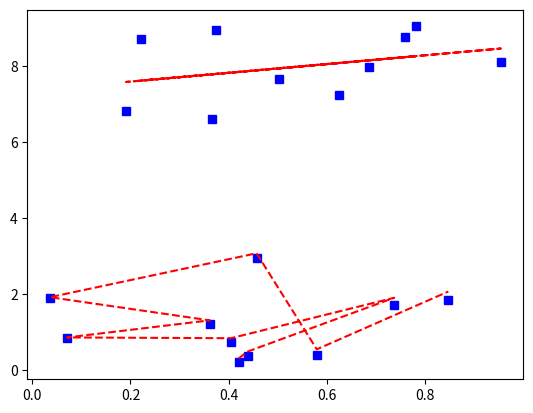

Here is the Python script that generated this plot:
import numpy as np
import matplotlib.pyplot as plt

m=np.random.randint(1,10,size=(10))
x1=np.random.rand(10,1)

#2
#2a
gau_d = np.random.normal(0,1,size=(10,1))
first_array=2*x1+gau_d

#2b
x2=np.random.rand(10,1)
second_array=3*x2+6+gau_d

#2c
x3=np.random.rand(1,20)
third_array=2*x3**2

#3
A=np.random.randint(0,20,size=(4,4))
B=np.random.randint(0,20,size=(4,4))
C=A*B
C1=np.linalg.inv(C)
C2=C.transpose()

#4

nt=x1.transpose()
temp=np.linalg.inv(np.dot(nt,x1))*nt
h=np.dot(temp,first_array)
e=h*x1+gau_d 



#5
t=np.ones(10)
A= np.column_stack((x2,t))
At=A.transpose()
temp1=np.dot(np.linalg.inv(np.dot(At,A)),At)

h1=np.dot(temp1,second_array)
e1=np.dot(h1.transpose(),At).transpose()
plt.plot(x2,second_array,'bs',x2,e1,'r--')


#6
plt.plot(x1,first_array,'bs',x1,e,'r--')

#7
x3t=x3.transpose()
temp2=np.dot(np.linalg.inv(np.dot(x3t,x3)),x3t)
